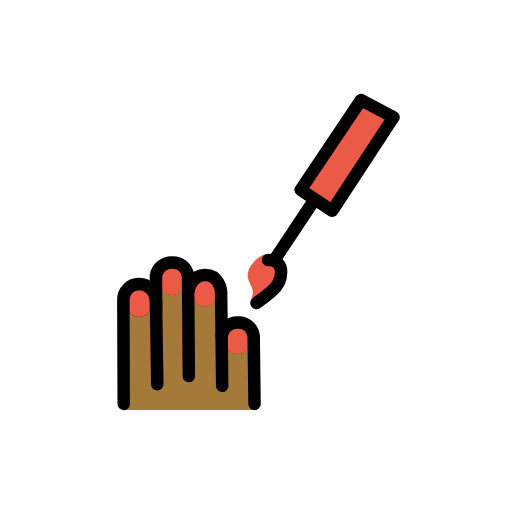
t = 0.00 s
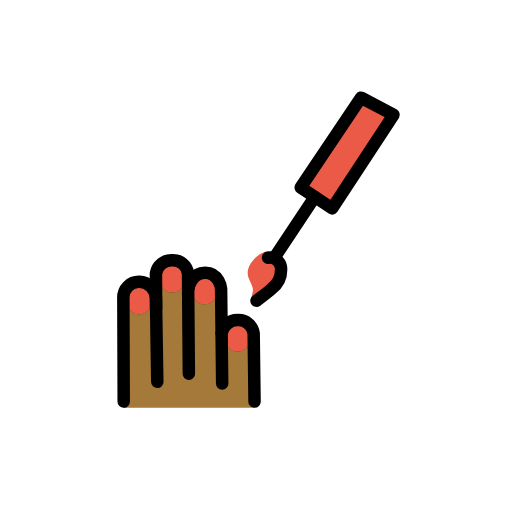
t = 0.48 s
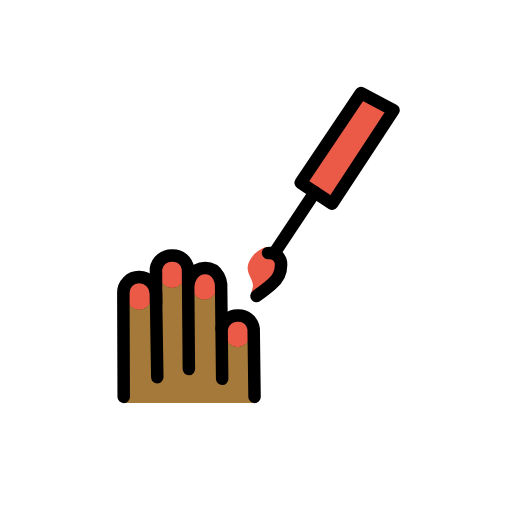
t = 1.43 s
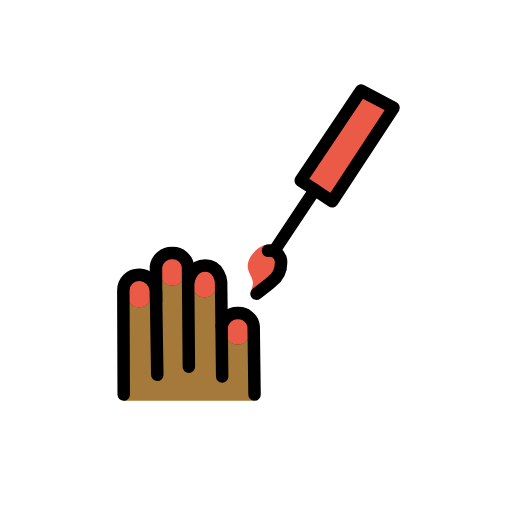
t = 1.90 s
t = 2.38 s: frame unchanged from t = 1.43 s, image omitted
t = 3.33 s: frame unchanged from t = 0.48 s, image omitted

The animated SVG that drew these frames (rendered in a browser with its animation timeline set to each time). Animation: 1 SMIL element (animateTransform=1); one cycle of 3.80 s, repeats indefinitely.

<?xml version='1.0' encoding='utf-8'?>
<svg xmlns="http://www.w3.org/2000/svg" id="emoji" viewBox="-5 -5 82 82" width="200" height="200" role="img">
  <title>OpenMoji: nail polish: medium-dark skin tone</title><g><g id="line-supplement">
    <g>
      <rect x="15.3251" y="40.8262" rx="1.9492" width="3.8984" height="4.9305" fill="none" stroke="#000" stroke-miterlimit="10" stroke-width="1.8" />
      <rect x="20.6434" y="37.3392" rx="1.9492" width="3.8984" height="4.9305" fill="none" stroke="#000" stroke-miterlimit="10" stroke-width="1.8" />
      <rect x="25.8054" y="39.2222" rx="1.9492" width="3.8984" height="4.9305" fill="none" stroke="#000" stroke-miterlimit="10" stroke-width="1.8" />
      <rect x="31.1035" y="46.7949" rx="1.9492" width="3.8984" height="4.9305" fill="none" stroke="#000" stroke-miterlimit="10" stroke-width="1.8" />
    </g>
  </g>
  <g id="color">
    <polygon fill="#ea5a47" points="43.152 25.408 52.816 11.013 58.03 13.766 48.201 28.747 45.418 26.907 43.152 25.408" />
    <path fill="#ea5a47" d="M38.0542,35.687c-1.2162-.2813-4.1118,2.1767-3.2232,4.243.7373,1.7147.87,1.61.4136,3.0789l3.2774-1.3921s1.8132-1.8914,1.4771-3.45C39.8438,37.4466,38.9575,35.8959,38.0542,35.687Z" />
    <g>
      <rect x="15.3251" y="40.8262" rx="1.9492" width="3.8984" height="4.9305" fill="#ea5a47" />
      <rect x="20.6434" y="37.3392" rx="1.9492" width="3.8984" height="4.9305" fill="#ea5a47" />
      <rect x="25.8054" y="39.2222" rx="1.9492" width="3.8984" height="4.9305" fill="#ea5a47" />
      <rect x="31.1035" y="46.7949" rx="1.9492" width="3.8984" height="4.9305" fill="#ea5a47" />
    </g>
  </g>
  <g id="skin">
    <path fill="#a57939" d="M35.5545,49.0123a2.5114,2.5114,0,0,0-1.41-1.89,2.1722,2.1722,0,0,1,.29.24,1.9859,1.9859,0,0,1,.57,1.38v1.03a1.95,1.95,0,0,1-3.9,0v-1.03a1.9669,1.9669,0,0,1,.98-1.69,2.5919,2.5919,0,0,0-1.67,1.96l-.08-7.13a3.04,3.04,0,0,0-1.63-2.41,1.9247,1.9247,0,0,1,.43.32,1.9677,1.9677,0,0,1,.57,1.38v1.03a1.95,1.95,0,1,1-3.9,0v-1.03a1.9831,1.9831,0,0,1,.82-1.59,3.3848,3.3848,0,0,0-1.53,2.31l-.03.01-.03-2.49a2.4313,2.4313,0,0,0-2.49-2.11,2.5558,2.5558,0,0,0-2.64,2.11l.02,3.92h-.02a2.7141,2.7141,0,0,0-2.65-2.57,2.4906,2.4906,0,0,0-2.57,2.57l.06,17.32h20.96Zm-16.33-5.2a1.95,1.95,0,0,1-3.9,0v-1.04a1.95,1.95,0,1,1,3.9,0Zm5.32-3.49a1.95,1.95,0,1,1-3.9,0v-1.03a1.95,1.95,0,1,1,3.9,0Z" />
    <path fill="#a57939" d="M35.5545,49.0123a2.5114,2.5114,0,0,0-1.41-1.89,2.1722,2.1722,0,0,1,.29.24,1.9859,1.9859,0,0,1,.57,1.38v1.03a1.95,1.95,0,0,1-3.9,0v-1.03a1.9669,1.9669,0,0,1,.98-1.69,2.5919,2.5919,0,0,0-1.67,1.96l-.08-7.13a3.04,3.04,0,0,0-1.63-2.41,1.9247,1.9247,0,0,1,.43.32,1.9677,1.9677,0,0,1,.57,1.38v1.03a1.95,1.95,0,1,1-3.9,0v-1.03a1.9831,1.9831,0,0,1,.82-1.59,3.3848,3.3848,0,0,0-1.53,2.31l-.03.01-.03-2.49a2.4313,2.4313,0,0,0-2.49-2.11,2.5558,2.5558,0,0,0-2.64,2.11l.02,3.92h-.02a2.7141,2.7141,0,0,0-2.65-2.57,2.4906,2.4906,0,0,0-2.57,2.57l.06,17.32h20.96Zm-16.33-5.2a1.95,1.95,0,0,1-3.9,0v-1.04a1.95,1.95,0,1,1,3.9,0Zm5.32-3.49a1.95,1.95,0,1,1-3.9,0v-1.03a1.95,1.95,0,1,1,3.9,0Z" />
  </g>
  <g id="line">
    <g>
      <path fill="none" stroke="#000" stroke-linecap="round" stroke-linejoin="round" stroke-width="2" d="M20.1911,56.5317,19.9775,43.071a2.7166,2.7166,0,0,0-2.6543-2.5732,2.4951,2.4951,0,0,0-2.5687,2.5682l.0579,16.625" />
      <path fill="none" stroke="#000" stroke-linecap="round" stroke-linejoin="round" stroke-width="2" d="M30.5822,56.7946l-.171-15.1713s-.2535-2.584-2.5475-2.5838c-2.3,0-2.7,2.5877-2.7,2.5877" />
      <path fill="none" stroke="#000" stroke-linecap="round" stroke-linejoin="round" stroke-width="2" d="M35.7659,59.691l-.1381-10.9389a2.4433,2.4433,0,0,0-2.499-2.1085,2.5578,2.5578,0,0,0-2.6371,2.11" />
      <path fill="none" stroke="#000" stroke-linecap="round" stroke-linejoin="round" stroke-width="2" d="M25.2486,55.2329,25.112,39.1482A2.4431,2.4431,0,0,0,22.613,37.04a2.5577,2.5577,0,0,0-2.637,2.1095l.0281,5.6" />
    </g>
    <line x1="39.0003" x2="45.4183" y1="36.5615" y2="26.9072" fill="none" stroke="#000" stroke-linecap="round" stroke-linejoin="round" stroke-width="2" />
    <path fill="none" stroke="#000" stroke-linecap="round" stroke-linejoin="round" stroke-width="2" d="M36.0822,43.5322s1.87-1.39,2.44-1.9154a3.9748,3.9748,0,0,0,1.4771-3.45,1.82,1.82,0,0,0-2.07-1.5135" />
    <polygon fill="none" stroke="#000" stroke-linecap="round" stroke-linejoin="round" stroke-width="2" points="43.152 25.408 52.816 11.013 58.03 13.766 48.201 28.747 45.418 26.907 43.152 25.408" />
  </g>
<animateTransform attributeName="transform" type="translate" values="0 0;0 -1.5;0 0" dur="3.8s" repeatCount="indefinite" /></g></svg>
